The GitHub repository whynotson/rice_leaf_disease_identification contains a labelled image folder "crops" with 6 categories: bacterial leaf blight, brown spot, healthy, leaf blast, leaf scald, sheath blight. Examples follow, each with its label.

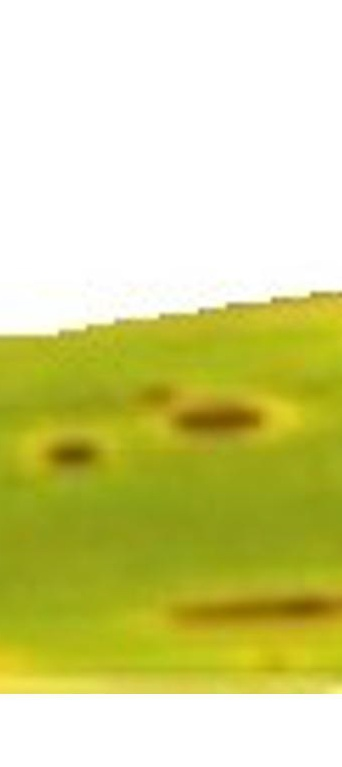
Label: brown spot

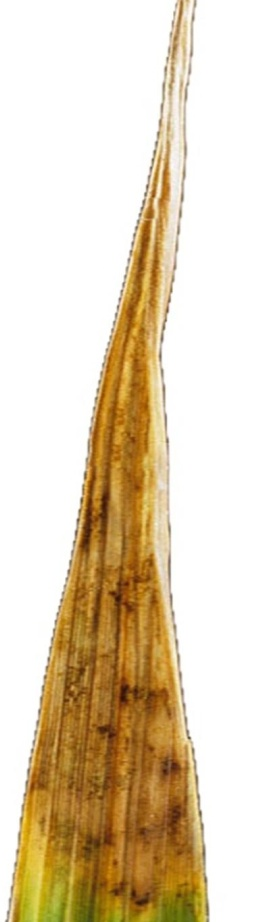
Label: leaf scald

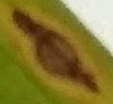
Label: leaf blast

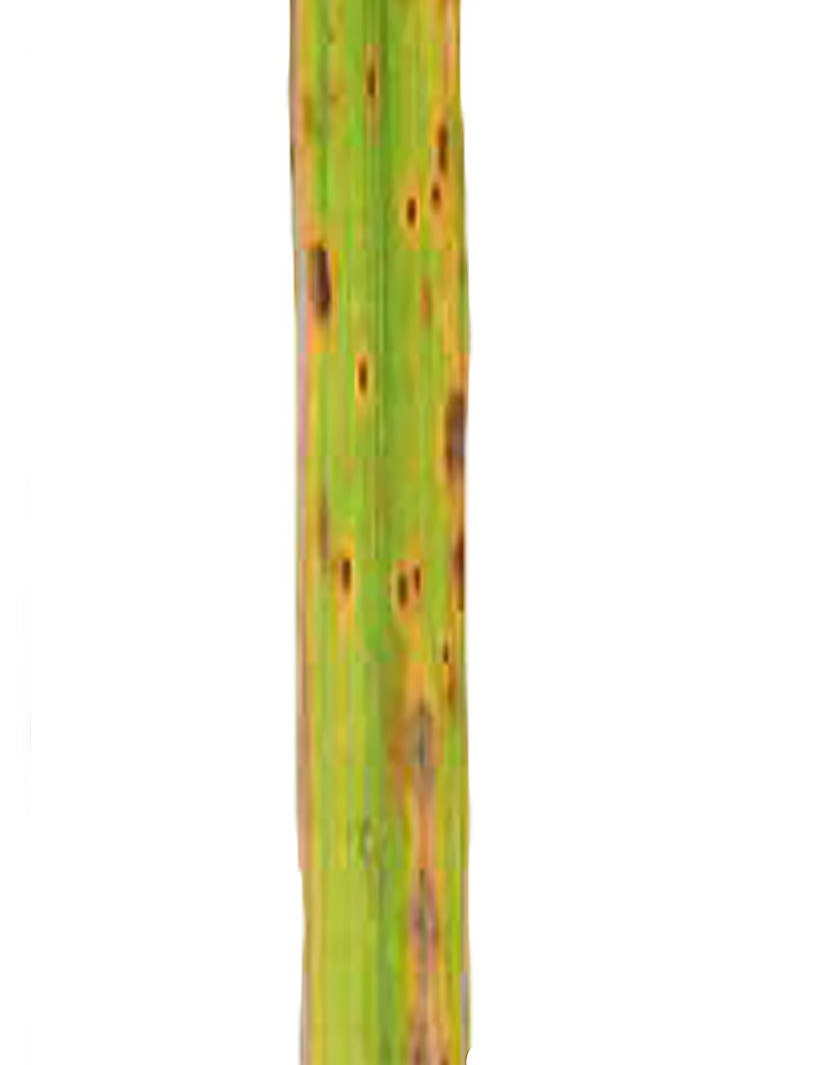
Label: brown spot
